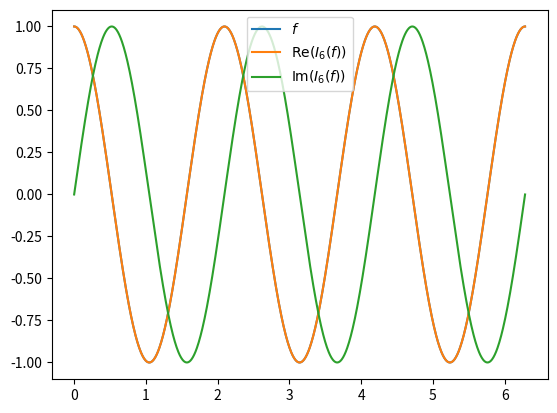
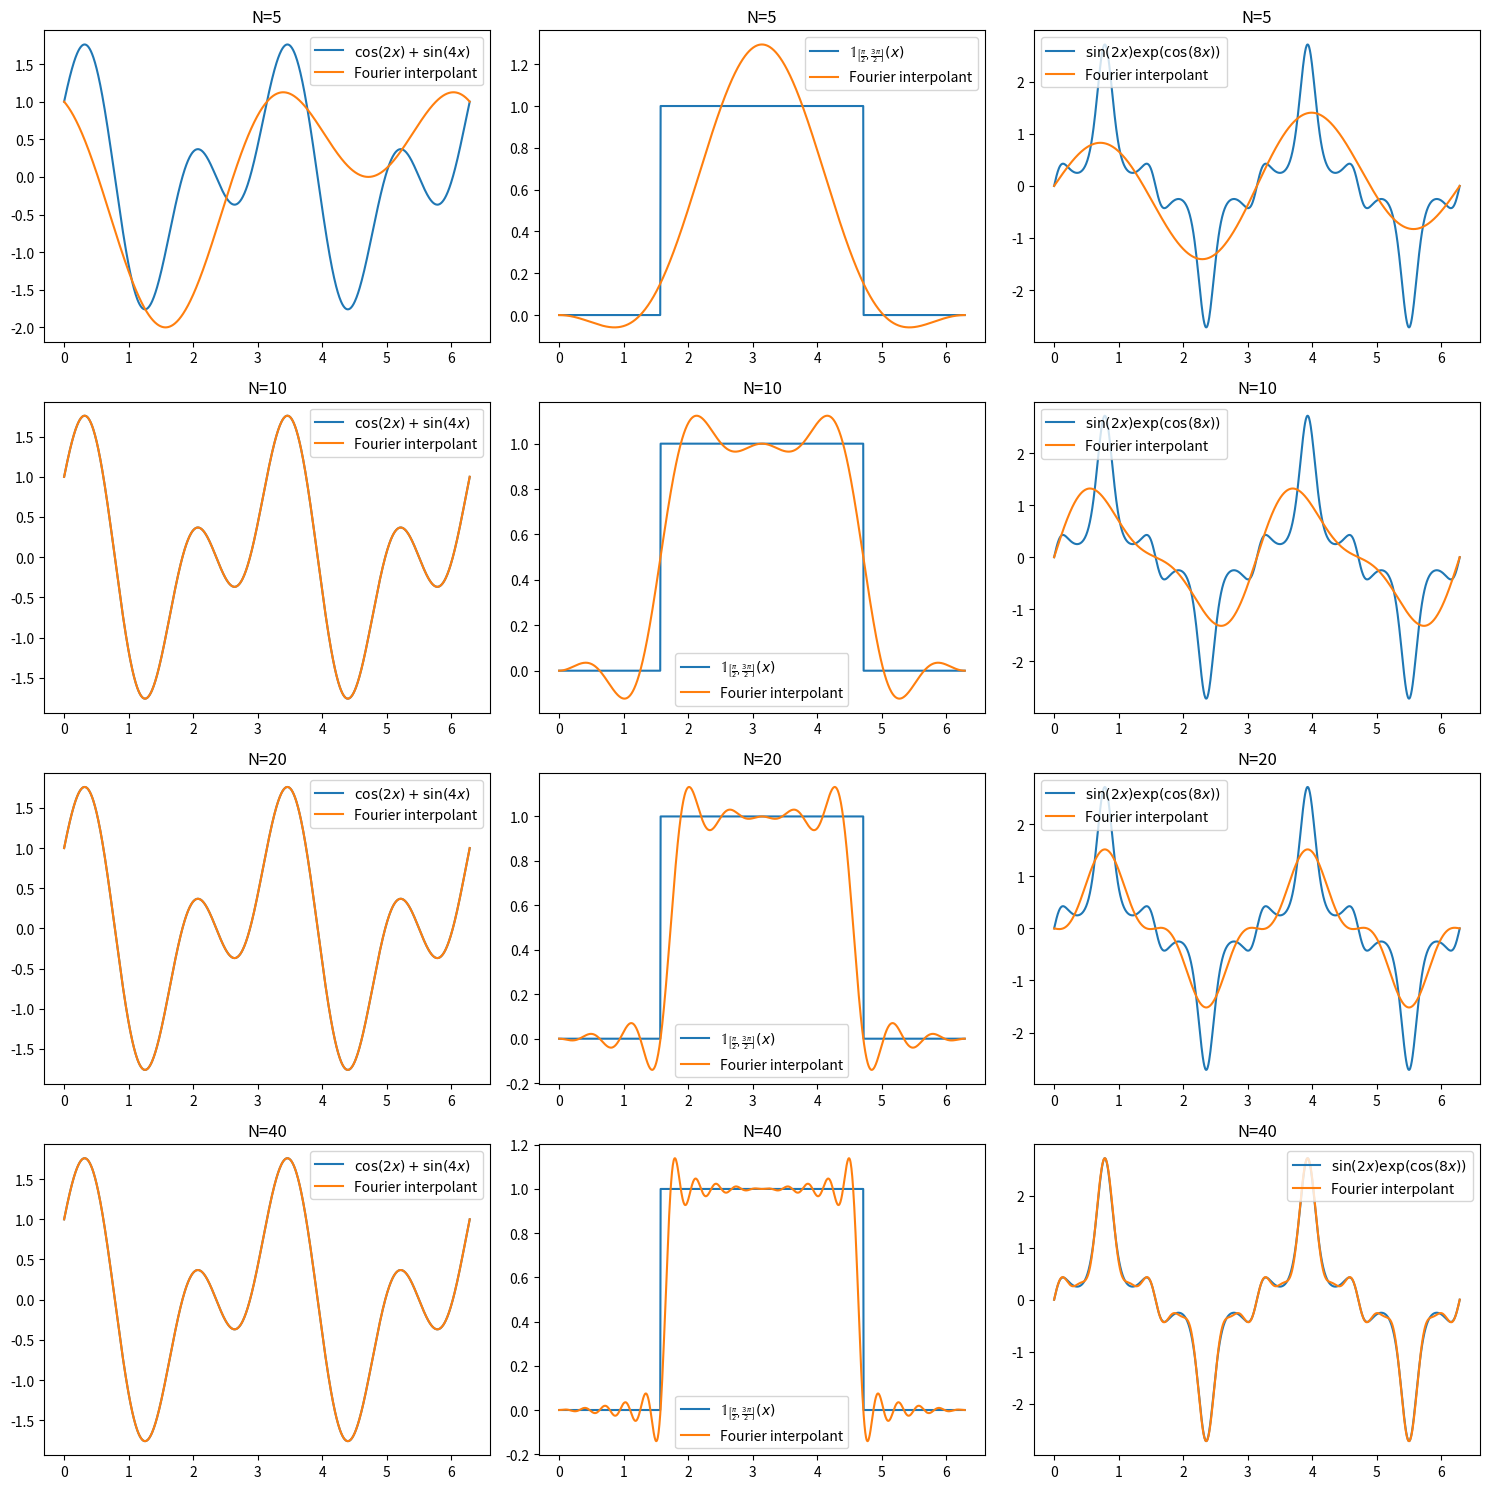
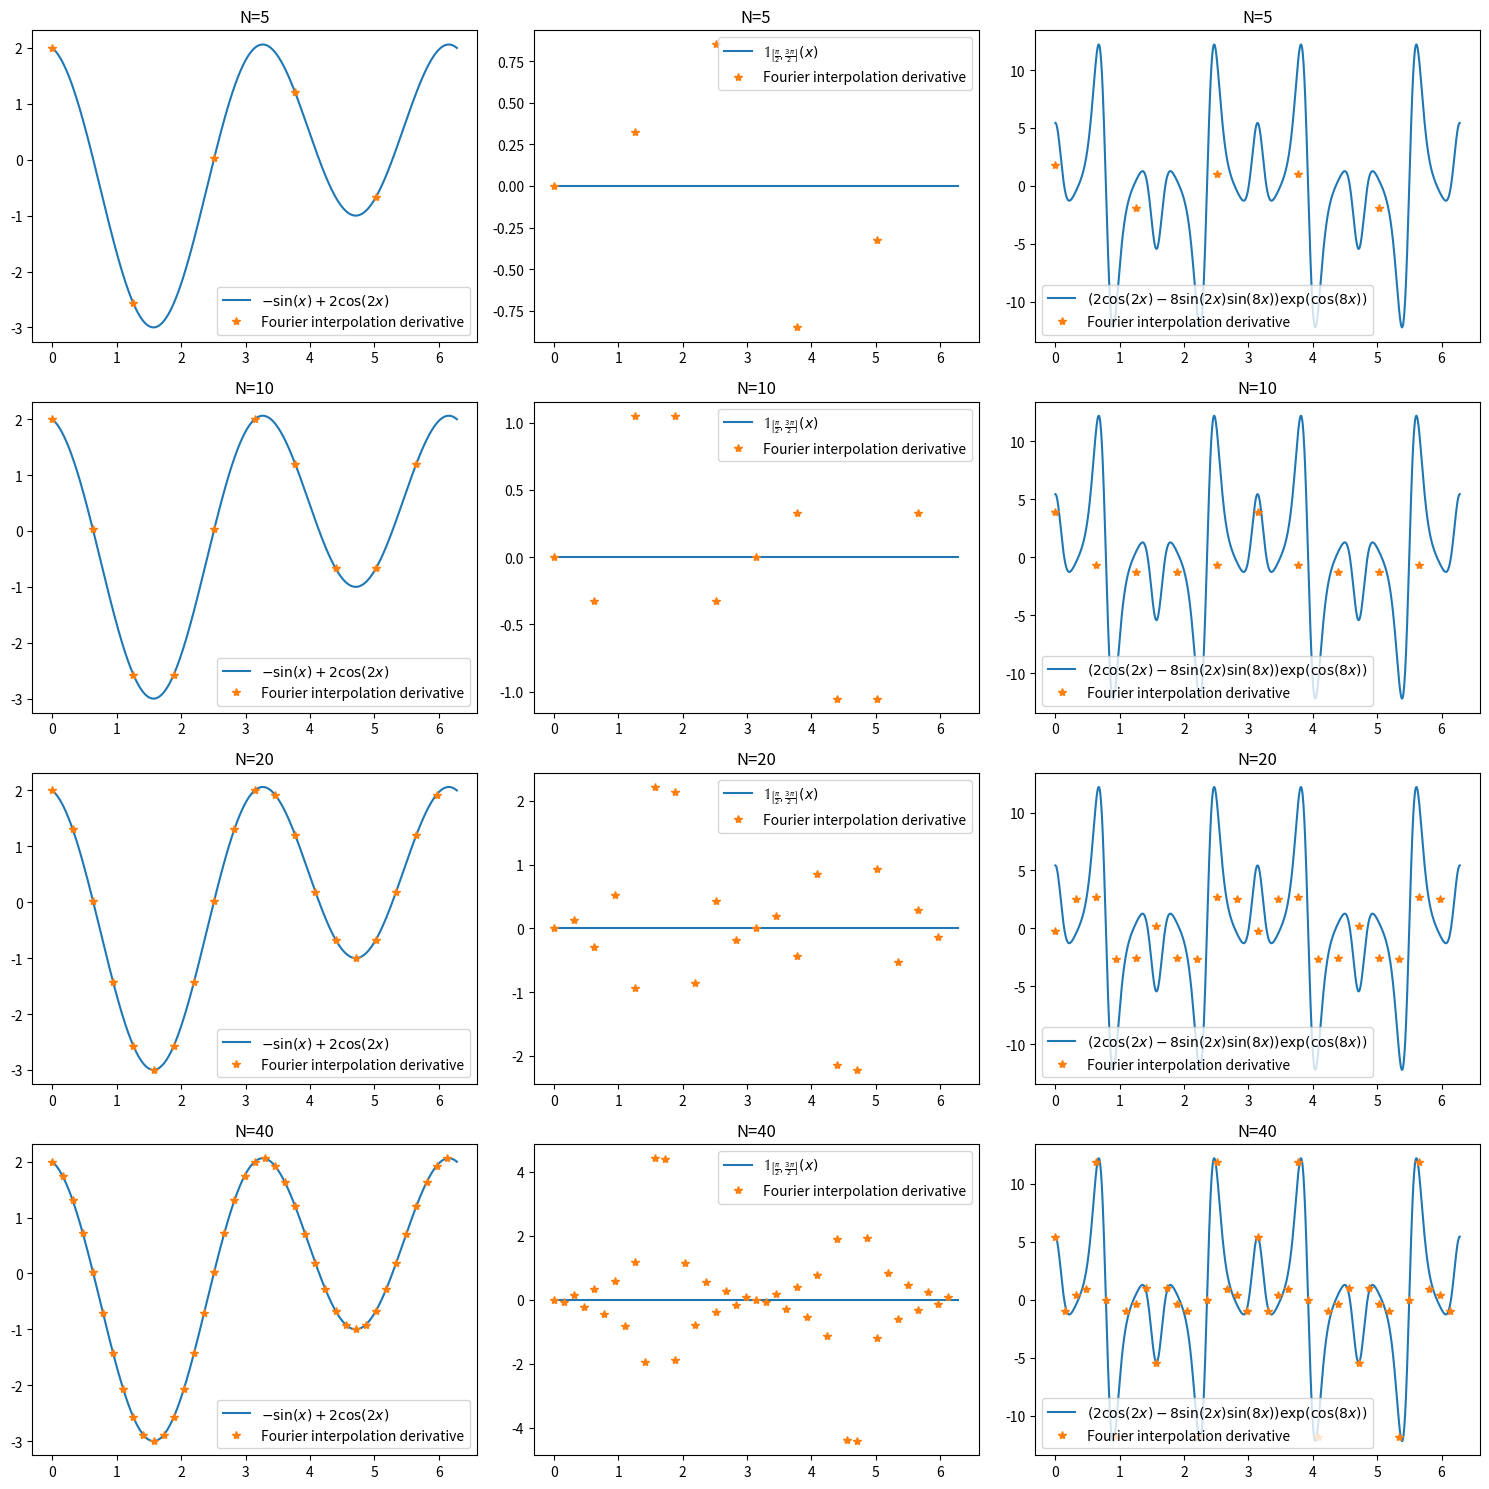
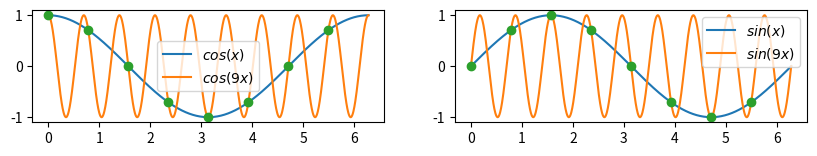
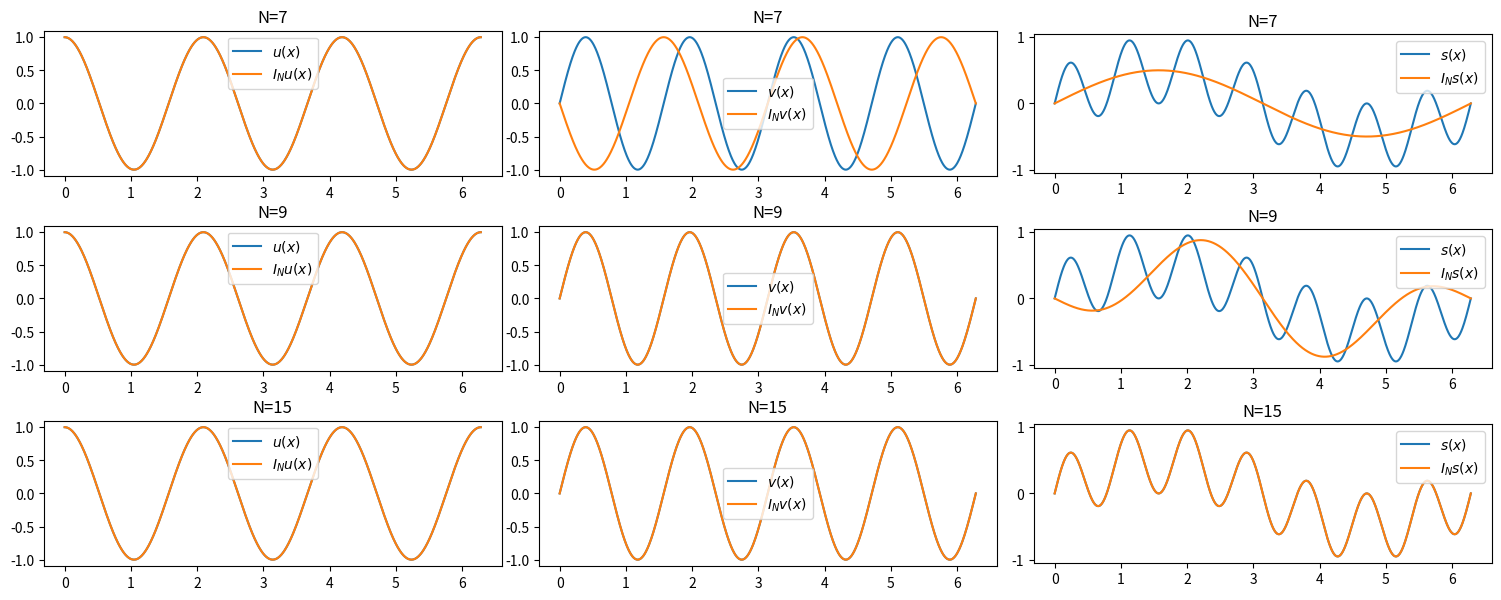
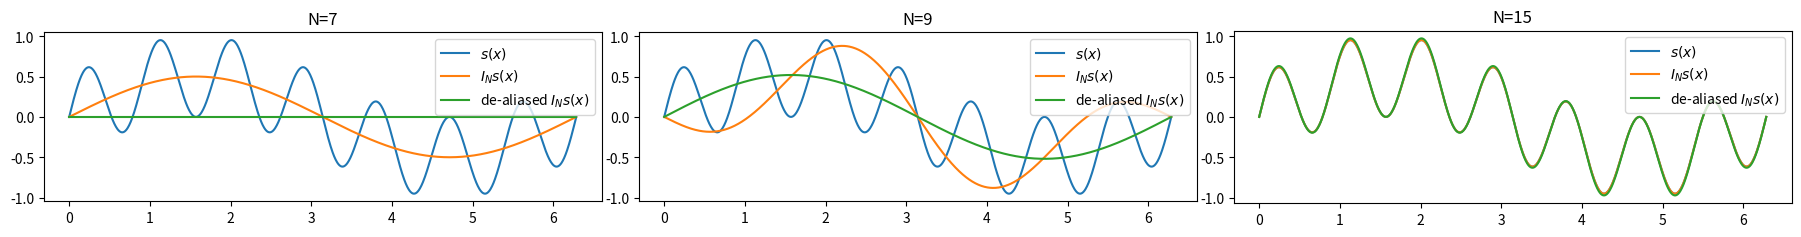

Reproduce these figures in Python, in order.
import numpy as np

# To draw matplotlib plots within this notebook.
%matplotlib inline
import matplotlib.pyplot as plt

def fourier_interpolant_coefficients(u,N):
    x=np.linspace(0,2*np.pi,N,endpoint=False)
    return np.fft.fft(u(x))

def evaluate_fourier_interpolant(coefficients,points):
    N=coefficients.size
    weights=1j*np.zeros(N) # or np.zeros(N,dtype='complex')
    values=1j*np.zeros(points.size)
    for i in range(points.size):
        if N%2==0: # the number of points is even: N=2K
            # K+1 coefficients with non negative index
            weights[0:N//2+1]=np.exp(1j*np.arange(0,N//2+1)*points[i])
            # K-1 coefficients with negative index
            weights[N//2+1:]=np.exp(1j*np.arange(-N//2+1,0,1)*points[i])
        else: # the number of points is odd: N=2K+1
            # K+1 coefficients with non negative index
            weights[0:(N+1)//2]=np.exp(1j*np.arange(0,(N-1)//2+1)*points[i])
            # K coefficients with negative index
            weights[(N+1)//2:]=np.exp(1j*np.arange(-(N-1)//2,0,1)*points[i])
        values[i]=np.sum(coefficients*weights)/N
    return values

y=np.linspace(0,2*np.pi,1000)
N=6
plt.plot(y,np.cos(3*y),label=r'$f$')
plt.plot(y,evaluate_fourier_interpolant(fourier_interpolant_coefficients(lambda x:np.cos(3*x),N),y).real,label=r'$\mathrm{Re}(I_6(f))$')
plt.plot(y,evaluate_fourier_interpolant(fourier_interpolant_coefficients(lambda x:np.cos(3*x),N),y).imag,label=r'$\mathrm{Im}(I_6(f))$')
plt.legend()

N_values=[5,10,20,40]

y=np.linspace(0,2*np.pi,1000)

fig,axs=plt.subplots(4,3,figsize=(15,15))

for i,N in enumerate(N_values):
    axs[i,0].plot(y,np.cos(2*y)+np.sin(4*y),label=r'$\cos(2x)+\sin(4x)$')
    axs[i,0].plot(y,evaluate_fourier_interpolant(fourier_interpolant_coefficients(lambda x:np.cos(2*x)+np.sin(4*x),N),y).real,label='Fourier interpolant')
    axs[i,0].set_title('N='+str(N))
    axs[i,0].legend()

    axs[i,1].plot(y,((y>0.5*np.pi) & (y<1.5*np.pi)),label=r'$\mathbb{1}_{\left[\frac{\pi}{2},\frac{3\pi}{2}\right]}(x)$')
    axs[i,1].plot(y,evaluate_fourier_interpolant(fourier_interpolant_coefficients(lambda x:((x>0.5*np.pi) & (x<1.5*np.pi)),N),y).real,label='Fourier interpolant')
    axs[i,1].set_title('N='+str(N))
    axs[i,1].legend()

    axs[i,2].plot(y,np.sin(2*y)*np.exp(np.cos(8*y)),label=r'$\sin(2x)\exp(\cos(8x))$')
    axs[i,2].plot(y,evaluate_fourier_interpolant(fourier_interpolant_coefficients(lambda x:np.sin(2*x)*np.exp(np.cos(8*x)),N),y).real,label='Fourier interpolant')
    axs[i,2].set_title('N='+str(N))
    axs[i,2].legend()

fig.tight_layout()

def fourier_differentiation_coefficients(coefficients):
    N=coefficients.size
    weights=1j*np.zeros(N)
    if N%2==0: # the number of points is even
        weights[0:N//2+1]=1j*np.arange(0,N//2+1)
        weights[N//2+1:]=1j*np.arange(-N//2+1,0,1)
    else: # the number of points is odd
        weights[0:(N+1)//2]=1j*np.arange(0,(N+1)//2)
        weights[(N+1)//2:]=1j*np.arange(-(N-1)//2,0,1)
    return coefficients*weights

def fourier_differentiation_values_at_nodes(differentiation_coefficients):
    return np.fft.ifft(differentiation_coefficients)

N_values=[5,10,20,40]

y=np.linspace(0,2*np.pi,1000)

fig,axs=plt.subplots(4,3,figsize=(15,15))

for i,N in enumerate(N_values):
    
    x=np.linspace(0,2*np.pi,N,endpoint=False)

    axs[i,0].plot(y,-np.sin(y)+2.*np.cos(2*y),label=r'$-\sin(x)+2\cos(2x)$')
    axs[i,0].plot(x,fourier_differentiation_values_at_nodes(fourier_differentiation_coefficients(fourier_interpolant_coefficients(lambda x:np.cos(x)+np.sin(2*x),N))).real,'*',label='Fourier interpolation derivative')
    axs[i,0].set_title('N='+str(N))
    axs[i,0].legend()

    axs[i,1].plot(y,np.zeros(y.size),label=r'$\mathbb{1}_{\left[\frac{\pi}{2},\frac{3\pi}{2}\right]}(x)$')
    axs[i,1].plot(x,fourier_differentiation_values_at_nodes(fourier_differentiation_coefficients(fourier_interpolant_coefficients(lambda x:((x>0.5*np.pi) & (x<1.5*np.pi)),N))).real,'*',label='Fourier interpolation derivative')
    axs[i,1].set_title('N='+str(N))
    axs[i,1].legend()

    axs[i,2].plot(y,(2*np.cos(2*y)-8*np.sin(8*y)*np.sin(2*y))*np.exp(np.cos(8*y)),label=r'$(2\cos(2x)-8\sin(2x)\sin(8x))\exp(\cos(8x))$')
    axs[i,2].plot(x,fourier_differentiation_values_at_nodes(fourier_differentiation_coefficients(fourier_interpolant_coefficients(lambda x:np.sin(2*x)*np.exp(np.cos(8*x)),N))).real,'*',label='Fourier interpolation derivative')
    axs[i,2].set_title('N='+str(N))
    axs[i,2].legend()

fig.tight_layout()

x=np.linspace(0,2*np.pi,8,endpoint=False)

y=np.linspace(0,2*np.pi,1000)

fig,axs=plt.subplots(1,2,figsize=(10,8))
axs[0].plot(y,np.cos(y),label=r'$cos(x)$')
axs[0].plot(y,np.cos(9*y),label=r'$cos(9x)$')
axs[0].plot(x,np.cos(x),'o')
axs[0].set_aspect('equal','box')
axs[0].legend()

axs[1].plot(y,np.sin(y),label=r'$sin(x)$')
axs[1].plot(y,np.sin(9*y),label=r'$sin(9x)$')
axs[1].plot(x,np.sin(x),'o')
axs[1].set_aspect('equal','box')
axs[1].legend()

def u(x):
    return np.cos(3*x)

def v(x):
    return np.sin(4*x)

N_values=[7,9,15]

y=np.linspace(0,2*np.pi,1000)

fig,axs=plt.subplots(3,3,figsize=(15,6))
for i in range(3):
    N=N_values[i]
    axs[i,0].plot(y,u(y),label=r'$u(x)$')
    axs[i,0].plot(y,evaluate_fourier_interpolant(fourier_interpolant_coefficients(u,N),y).real,label=r'$I_Nu(x)$')
    axs[i,0].set_aspect('equal','box')
    axs[i,0].set_title('N='+str(N))
    axs[i,0].legend()
    axs[i,1].plot(y,v(y),label=r'$v(x)$')
    axs[i,1].plot(y,evaluate_fourier_interpolant(fourier_interpolant_coefficients(v,N),y).real,label=r'$I_Nv(x)$')
    axs[i,1].set_aspect('equal','box')
    axs[i,1].set_title('N='+str(N))
    axs[i,1].legend()
    axs[i,2].plot(y,u(y)*v(y),label=r'$s(x)$')
    axs[i,2].plot(y,evaluate_fourier_interpolant(fourier_interpolant_coefficients(lambda x:u(x)*v(x),N),y).real,label=r'$I_Ns(x)$')
    axs[i,2].set_aspect('equal','box')
    axs[i,2].set_title('N='+str(N))
    axs[i,2].legend()

fig.tight_layout()

def dealiasing(u_tilde,v_tilde):
    # de-aliasing by the 2/3-rule
    N=u_tilde.size
    # zero-padding to compute the nonlinear product in physical space on a grid with (3/2)N points
    M=3*N//2
    if N%2==0: # the number of points is even
        u_tilde_pad=np.concatenate((u_tilde[0:N//2+1],1j*np.zeros(M-N),u_tilde[N//2+1:]))
        v_tilde_pad=np.concatenate((v_tilde[0:N//2+1],1j*np.zeros(M-N),v_tilde[N//2+1:]))
    else: # the number of points is odd
        u_tilde_pad=np.concatenate((u_tilde[0:(N+1)//2],1j*np.zeros(M-N),u_tilde[(N+1)//2:]))
        v_tilde_pad=np.concatenate((v_tilde[0:(N+1)//2],1j*np.zeros(M-N),v_tilde[(N+1)//2:]))
    # inverse discrete Fourier transforms
    u_pad=np.fft.ifft(u_tilde_pad)
    v_pad=np.fft.ifft(v_tilde_pad)
    # product
    s_pad=u_pad*v_pad
    # discrete Fourier transform
    s_tilde_pad=np.fft.fft(s_pad)
    # truncation
    s_tilde=1j*np.zeros(N)
    if N%2==0: # the number of points is even
        s_tilde[0:N//2+1]=1.5*s_tilde_pad[0:N//2+1]
        s_tilde[N//2+1:]=1.5*s_tilde_pad[M-N//2+1:]
    else:
        s_tilde[0:(N+1)//2]=1.5*s_tilde_pad[0:(N-1)//2+1]
        s_tilde[(N+1)//2:]=1.5*s_tilde_pad[M-(N-1)//2:]
    return s_tilde

# test on the previous example
fig,axs=plt.subplots(1,3,figsize=(18,5))
for i in range(3):
    N=N_values[i]
    
    dealiased_coefficients=dealiasing(fourier_interpolant_coefficients(u,N),fourier_interpolant_coefficients(v,N))
    axs[i].plot(y,u(y)*v(y),label=r'$s(x)$')
    axs[i].plot(y,evaluate_fourier_interpolant(fourier_interpolant_coefficients(lambda x:u(x)*v(x),N),y).real,label=r'$I_Ns(x)$')
    axs[i].plot(y,evaluate_fourier_interpolant(dealiased_coefficients,y).real,label=r'de-aliased $I_Ns(x)$')
    axs[i].set_aspect('equal','box')
    axs[i].set_title('N='+str(N))
    axs[i].legend()

fig.tight_layout()